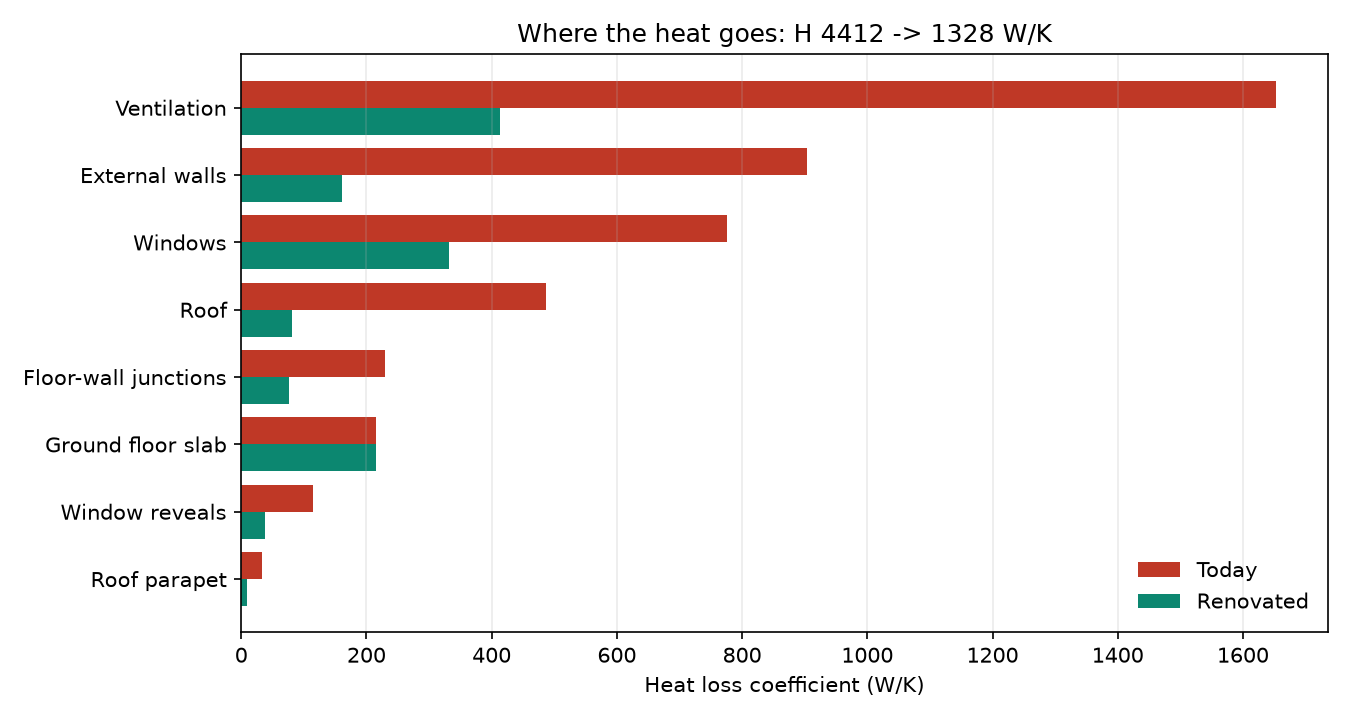

Source data for this figure (header and first rows):
element, type, W_per_K, case
External walls, Fabric, 903, Today
Windows, Fabric, 775.6, Today
Roof, Fabric, 486.0, Today
Ground floor slab, Fabric, 216.0, Today
Floor-wall junctions, Thermal bridge, 230.4, Today
Window reveals, Thermal bridge, 114.9, Today
Roof parapet, Thermal bridge, 33.6, Today
Ventilation, Ventilation, 1652, Today
External walls, Fabric, 161.2, Renovated
Windows, Fabric, 332.4, Renovated
Roof, Fabric, 81.0, Renovated
Ground floor slab, Fabric, 216.0, Renovated
Floor-wall junctions, Thermal bridge, 76.8, Renovated
Window reveals, Thermal bridge, 38.3, Renovated
Roof parapet, Thermal bridge, 9.6, Renovated
Ventilation, Ventilation, 413.1, Renovated
